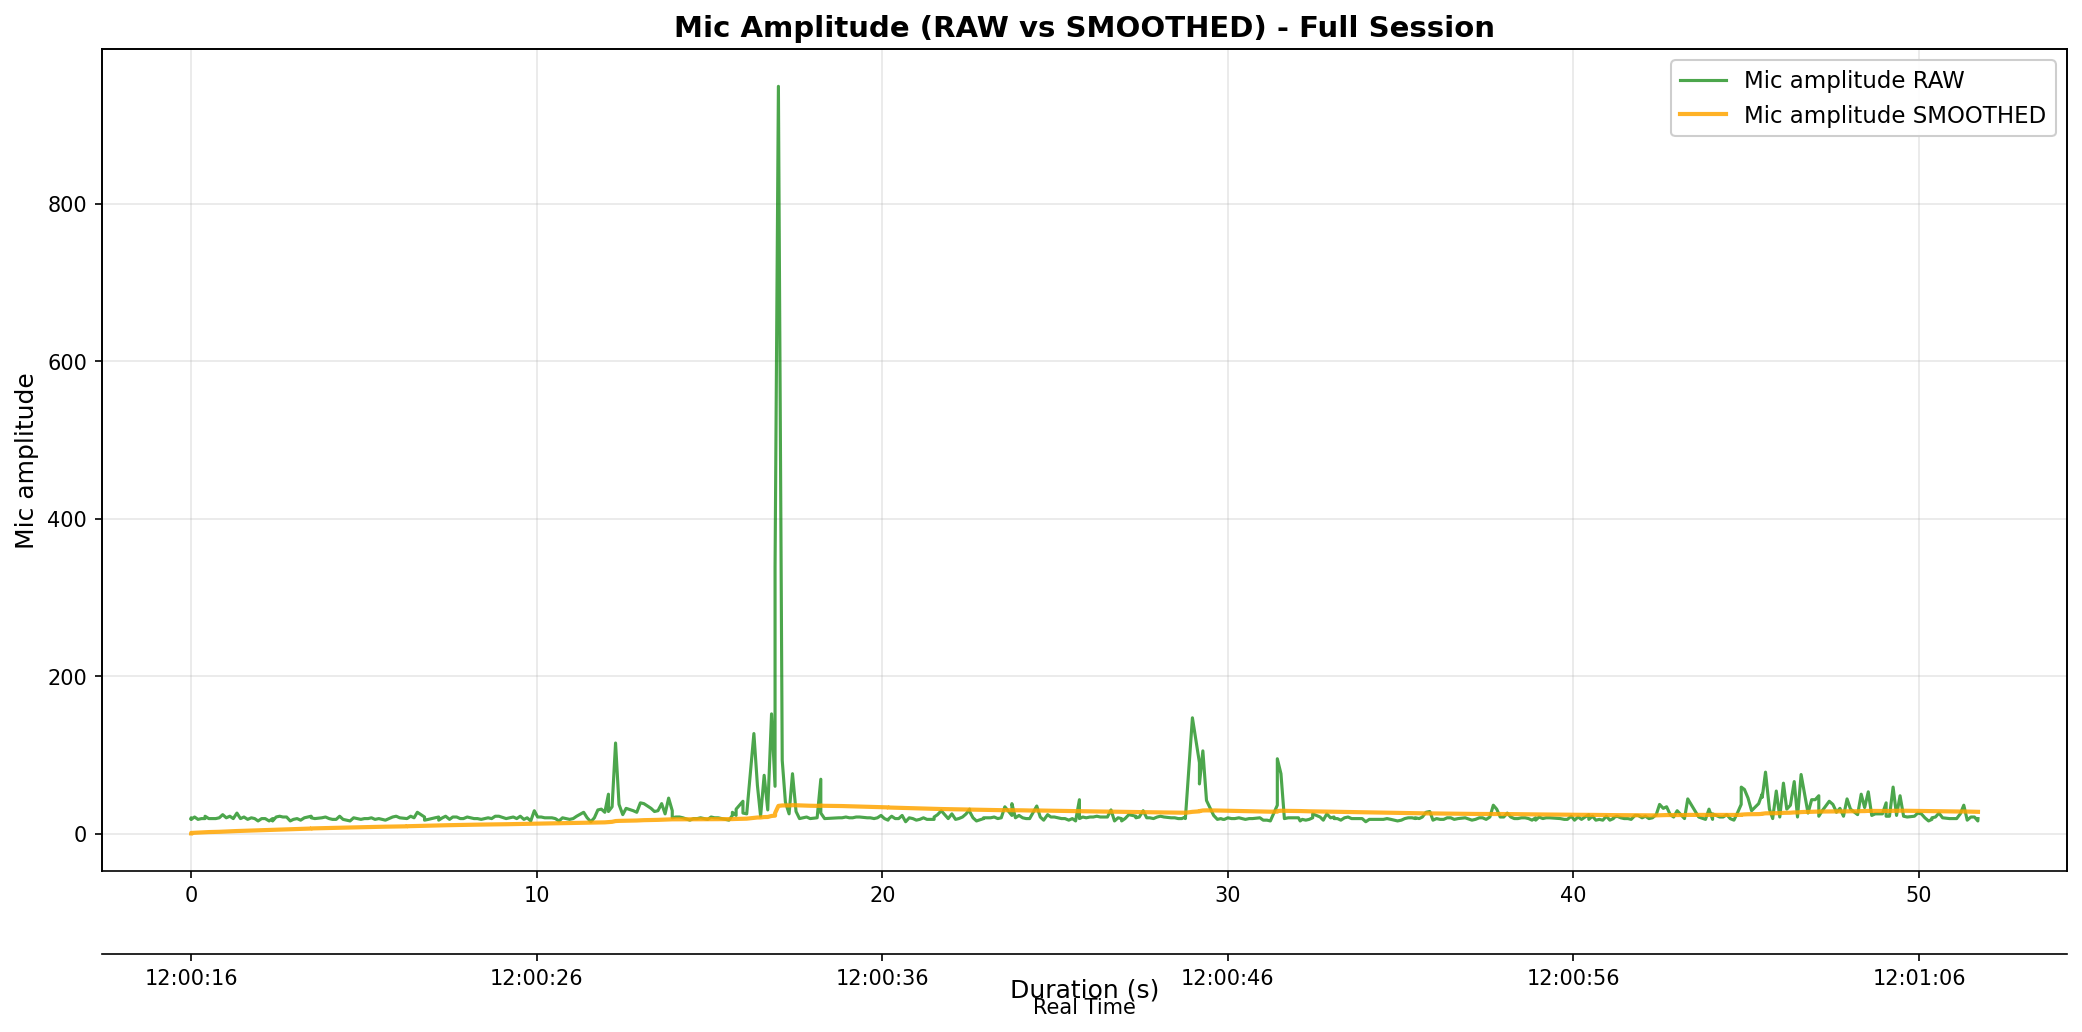

Data behind this chart, as committed beside it:
elapsed_s, unix_ts, arduino_ms, sound_amp, tip_count, last_tip_dt_ms, reed_state, bucket_rate_mm_hr, mic_db_unfiltered, mic_db_filtered
0.0, 1771473617, 5300, 19, 0, 0, 1, 0.0, 25.58, 0.2558
0.0005965, 1771473617, 5400, 20, 0, 0, 1, 0.0, 26.02, 0.5134
0.0005965, 1771473617, 5500, 20, 0, 0, 1, 0.0, 26.02, 0.7685
0.0005965, 1771473617, 5600, 18, 0, 0, 1, 0.0, 25.11, 1.012
0.1002, 1771473617, 5700, 21, 0, 0, 1, 0.0, 26.44, 1.266
0.1975, 1771473617, 5800, 18, 0, 0, 1, 0.0, 25.11, 1.505
0.2997, 1771473617, 5900, 19, 0, 0, 1, 0.0, 25.58, 1.745
0.4026, 1771473617, 6000, 19, 0, 0, 1, 0.0, 25.58, 1.984
0.4026, 1771473617, 6100, 22, 0, 0, 1, 0.0, 26.85, 2.232
0.5112, 1771473617, 6200, 19, 0, 0, 1, 0.0, 25.58, 2.466
0.7117, 1771473617, 6300, 19, 0, 0, 1, 0.0, 25.58, 2.697
0.8139, 1771473618, 6400, 20, 0, 0, 1, 0.0, 26.02, 2.93
0.9136, 1771473618, 6500, 24, 0, 0, 1, 0.0, 27.6, 3.177
1.017, 1771473618, 6600, 20, 0, 0, 1, 0.0, 26.02, 3.405
1.12, 1771473618, 6700, 22, 0, 0, 1, 0.0, 26.85, 3.64
1.219, 1771473618, 6800, 19, 0, 0, 1, 0.0, 25.58, 3.859
1.325, 1771473618, 6900, 26, 0, 0, 1, 0.0, 28.3, 4.103
1.428, 1771473618, 7000, 19, 0, 0, 1, 0.0, 25.58, 4.318
1.529, 1771473618, 7100, 21, 0, 0, 1, 0.0, 26.44, 4.539
1.636, 1771473618, 7200, 18, 0, 0, 1, 0.0, 25.11, 4.745
1.742, 1771473618, 7300, 20, 0, 0, 1, 0.0, 26.02, 4.958
1.839, 1771473619, 7400, 19, 0, 0, 1, 0.0, 25.58, 5.164
1.937, 1771473619, 7500, 16, 0, 0, 1, 0.0, 24.08, 5.353
2.041, 1771473619, 7600, 19, 0, 0, 1, 0.0, 25.58, 5.555
2.144, 1771473619, 7700, 19, 0, 0, 1, 0.0, 25.58, 5.756
2.257, 1771473619, 7800, 16, 0, 0, 1, 0.0, 24.08, 5.939
2.358, 1771473619, 7900, 19, 0, 0, 1, 0.0, 25.58, 6.135
2.358, 1771473619, 8000, 16, 0, 0, 1, 0.0, 24.08, 6.315
2.46, 1771473619, 8100, 21, 0, 0, 1, 0.0, 26.44, 6.516
2.562, 1771473619, 8200, 22, 0, 0, 1, 0.0, 26.85, 6.719
2.654, 1771473619, 8300, 21, 0, 0, 1, 0.0, 26.44, 6.916
2.762, 1771473620, 8400, 21, 0, 0, 1, 0.0, 26.44, 7.112
2.868, 1771473620, 8500, 16, 0, 0, 1, 0.0, 24.08, 7.281
2.96, 1771473620, 8600, 18, 0, 0, 1, 0.0, 25.11, 7.46
3.066, 1771473620, 8700, 19, 0, 0, 1, 0.0, 25.58, 7.641
3.169, 1771473620, 8800, 17, 0, 0, 1, 0.0, 24.61, 7.811
3.277, 1771473620, 8900, 20, 0, 0, 1, 0.0, 26.02, 7.993
3.371, 1771473620, 9000, 21, 0, 0, 1, 0.0, 26.44, 8.177
3.474, 1771473620, 9100, 22, 0, 0, 1, 0.0, 26.85, 8.364
3.474, 1771473620, 9200, 20, 0, 0, 1, 0.0, 26.02, 8.54
3.579, 1771473620, 9300, 19, 0, 0, 1, 0.0, 25.58, 8.711
3.783, 1771473621, 9500, 20, 0, 0, 1, 0.0, 26.02, 8.884
3.888, 1771473621, 9600, 21, 0, 0, 1, 0.0, 26.44, 9.06
3.993, 1771473621, 9700, 19, 0, 0, 1, 0.0, 25.58, 9.225
4.091, 1771473621, 9800, 18, 0, 0, 1, 0.0, 25.11, 9.383
4.197, 1771473621, 9900, 18, 0, 0, 1, 0.0, 25.11, 9.541
4.298, 1771473621, 10000, 22, 0, 0, 1, 0.0, 26.85, 9.714
4.396, 1771473621, 10100, 18, 0, 0, 1, 0.0, 25.11, 9.868
4.499, 1771473621, 10200, 17, 0, 0, 1, 0.0, 24.61, 10.02
4.599, 1771473621, 10300, 16, 0, 0, 1, 0.0, 24.08, 10.16
4.702, 1771473621, 10400, 20, 0, 0, 1, 0.0, 26.02, 10.31
4.807, 1771473622, 10500, 19, 0, 0, 1, 0.0, 25.58, 10.47
4.913, 1771473622, 10600, 18, 0, 0, 1, 0.0, 25.11, 10.61
5.013, 1771473622, 10700, 19, 0, 0, 1, 0.0, 25.58, 10.76
5.12, 1771473622, 10800, 19, 0, 0, 1, 0.0, 25.58, 10.91
5.219, 1771473622, 10900, 20, 0, 0, 1, 0.0, 26.02, 11.06
5.321, 1771473622, 11000, 18, 0, 0, 1, 0.0, 25.11, 11.2
5.431, 1771473622, 11100, 19, 0, 0, 1, 0.0, 25.58, 11.35
5.534, 1771473622, 11200, 18, 0, 0, 1, 0.0, 25.11, 11.48
5.622, 1771473622, 11300, 17, 0, 0, 1, 0.0, 24.61, 11.62
... 440 more rows
